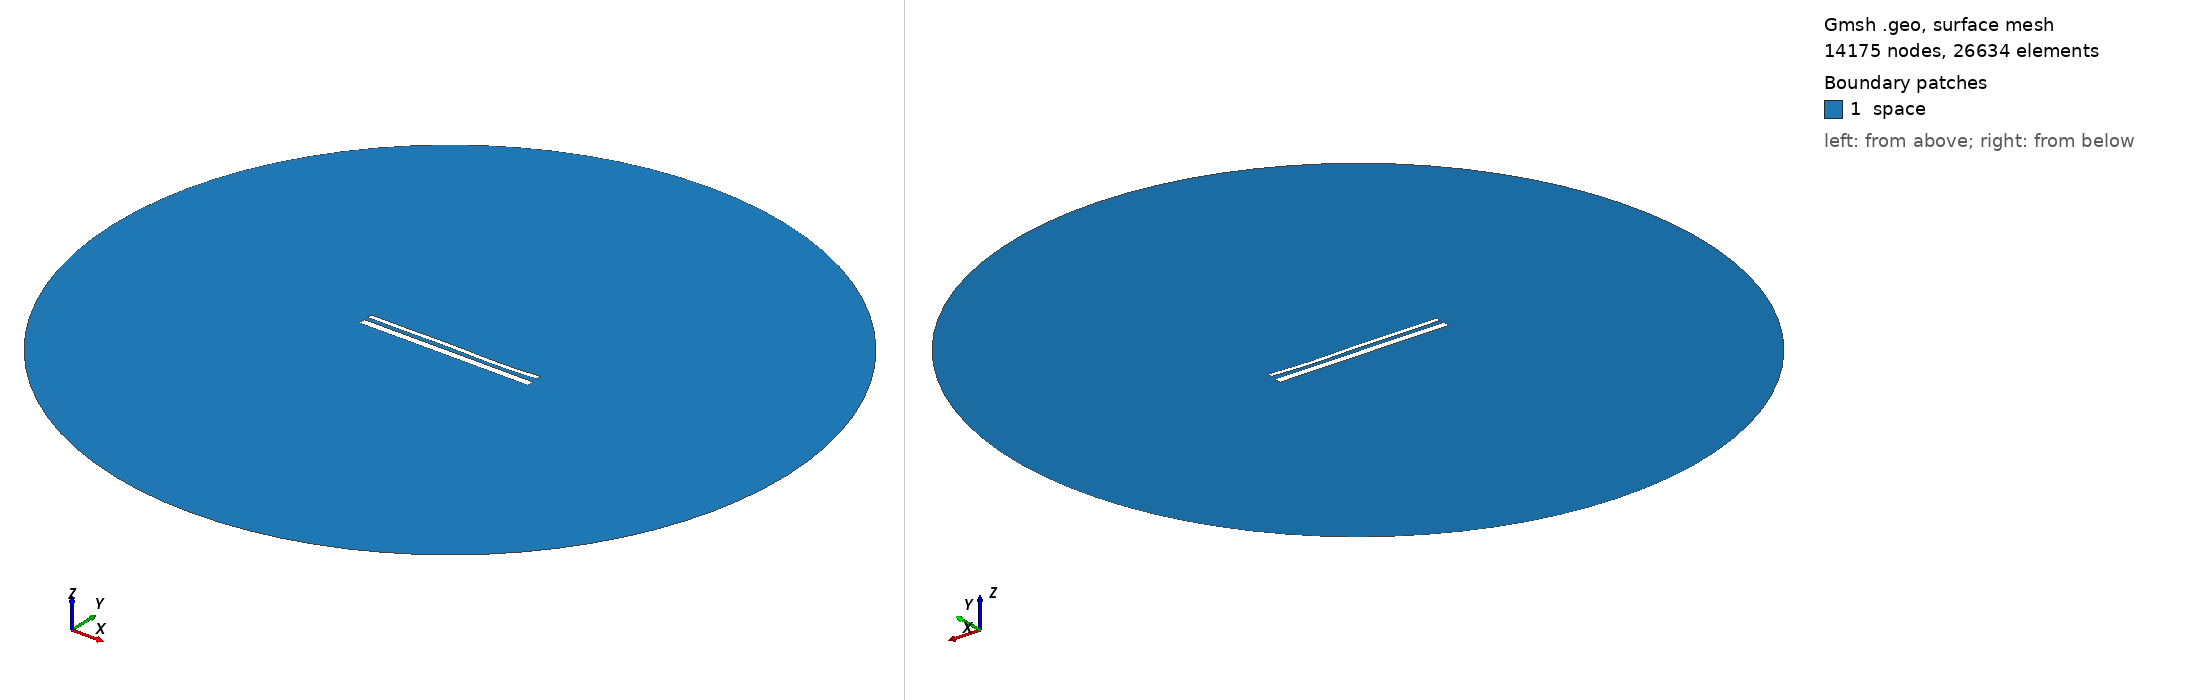

Gmsh geometry script, surface-meshed: 14175 nodes, 26634 surface elements. Boundary patches (legend numbers): 1 space. Left view from above one corner, right view from below the opposite corner. Legend entries are the model's physical surfaces. The drawing asked Gmsh for element sizes between 1% and 20% of the model's largest extent; the script's own settings can give other sizes.

=== 14671.geo (drawn) ===
//---------------------------------------
// Geometry kernel
//---------------------------------------

SetFactory("OpenCASCADE");



//---------------------------------------
// Parameters of the geometry
//---------------------------------------

// Overetch of the upper plate
overetch = 0.5;

// Distance between the plates
distance = 2.25;

// Discretization over the x axis (for the deformation)
nx = 50; 

// Length of the plate
L = 100 - overetch; 

// Number of modes
n = 4; 

// 1st mode coefficient
coeff(1) = 0.0;
beta(1) = 0.596864 * 3.1415926535 / L;

// 2nd mode coefficient
coeff(2) = -0.075;
beta(2) = 1.49418 * 3.1415926535 / L;

// 3rd mode coefficient
coeff(3) = 0.15;
beta(3) = 2.50025 * 3.1415926535 / L;

// 4th mode coefficient
coeff(4) = -0.15;
beta(4) = 3.49999 * 3.1415926535 / L;



//---------------------------------------
// Upper plate (deformed rectangle)
//---------------------------------------

// Coordiantes of the upper plate
xmin = -50;
xmax = 50 - overetch;

// Height of the upper plate
yheight = 4 - 2 * overetch;

// Indexes of the points
UpperID[] = {};
LowerID[] = {};
LeftID[] = {};
RightID[] = {};

// Point index
p = 1;

// Horizontal edges
For i In {1:nx}
    x = xmin + (i-1)*(xmax - xmin)/(nx-1);

    y_bottom = distance / 2 + overetch;
    For j In {1:n}
        C = (Cosh(beta(j)*L) + Cos(beta(j)*L)) / (Sinh(beta(j)*L) + Sin(beta(j)*L));
        y_bottom  = y_bottom + coeff(j) * (Cosh(beta(j)*(x+50)) - Cos(beta(j)*(x+50)) - C * (Sinh(beta(j)*(x+50)) - Sin(beta(j)*(x+50))));
    EndFor

    y_top = y_bottom + yheight;

    Point(p) = {x, y_top, 0, 1.0};
    UpperID[i] = p;
    p = p + 1;

    Point(p) = {x, y_bottom, 0, 1.0};
    LowerID[i] = p;
    p = p + 1;
EndFor

// Create point lists
UpperPts[] = {}; LowerPts[] = {};
For i In {1:nx}
  UpperPts[] += {UpperID[i]};
  LowerPts[] += {LowerID[i]};
EndFor

// Build splines
Spline(1) = {UpperPts[]};
Spline(2) = {LowerPts[]};
Line(3) = {LowerPts[nx-1], UpperPts[nx-1]};
Line(4) = {LowerPts[0], UpperPts[0]};

// Build the plane surface
Curve Loop(1) = {2, 3, -1, -4};
Plane Surface(1) = {1};



//---------------------------------------
// Lower plate (rectangle)
//---------------------------------------

// Vertices
Point(1001) = {-50, -1, 0, 1.0};
Point(1002) = { 50, -1, 0, 1.0};
Point(1003) = { 50,  -5, 0, 1.0};
Point(1004) = {-50,  -5, 0, 1.0};

// Edges
Line(5) = {1001, 1002};
Line(6) = {1002, 1003};
Line(7) = {1003, 1004};
Line(8) = {1004, 1001};

// Plane surface
Line Loop(2) = {5, 6, 7, 8};
Plane Surface(2) = {2}; 



//---------------------------------------
// Outer (fictious) boundary
//---------------------------------------

// Points
Point(1005) = {0, 0, 0};       // Center
Point(1006) = {200, 0, 0};     // Start point
Point(1007) = {0, 200, 0};     // 90 degrees
Point(1008) = {-200, 0, 0};    // 180 degrees
Point(1009) = {0, -200, 0};    // 270 degrees

// Circle arcs (each needs start, center, end)
Circle(9) = {1006, 1005, 1007};
Circle(10) = {1007, 1005, 1008};
Circle(11) = {1008, 1005, 1009};
Circle(12) = {1009, 1005, 1006};

// Plane surface for the entire domain
Curve Loop(3) = {9, 10, 11, 12};
Surface(3) = {3};

// Subtract the plates from the whole domain to obtain the actual domain where we want to solve the equations
BooleanDifference{ Surface{3}; Delete; }{ Surface{1}; Surface{2}; Delete; }




//---------------------------------------
// Transfinite Lines/Curves
//---------------------------------------

// Set the number of points on the boundaries
r = 7;

// Plates
Transfinite Curve {1, 2} = 50*r Using Progression 1;
Transfinite Curve {3, 4} = 2*r Using Progression 1;
Transfinite Line {5, 7} = 50*r Using Progression 1;
Transfinite Line {6, 8} = 2*r Using Progression 1;

// Outer boundary
Transfinite Line {9, 10, 11, 12} = 20 Using Progression 1;



//---------------------------------------
// Physical groups
//---------------------------------------                

// Physical curves (boundaries)
Physical Line("force_segment", 10) = {2};
Physical Line("upper_plate", 11) = {1, 3, 4};
Physical Line("lower_plate", 12) = {5, 6, 7, 8};
Physical Line("boundary", 20) = {9, 10, 11, 12};

// Physical Surfaces
Physical Surface("space", 30) = {3};



//---------------------------------------
// 6. Generate the Mesh
//---------------------------------------

// 2D mesh generation
Mesh 2;
